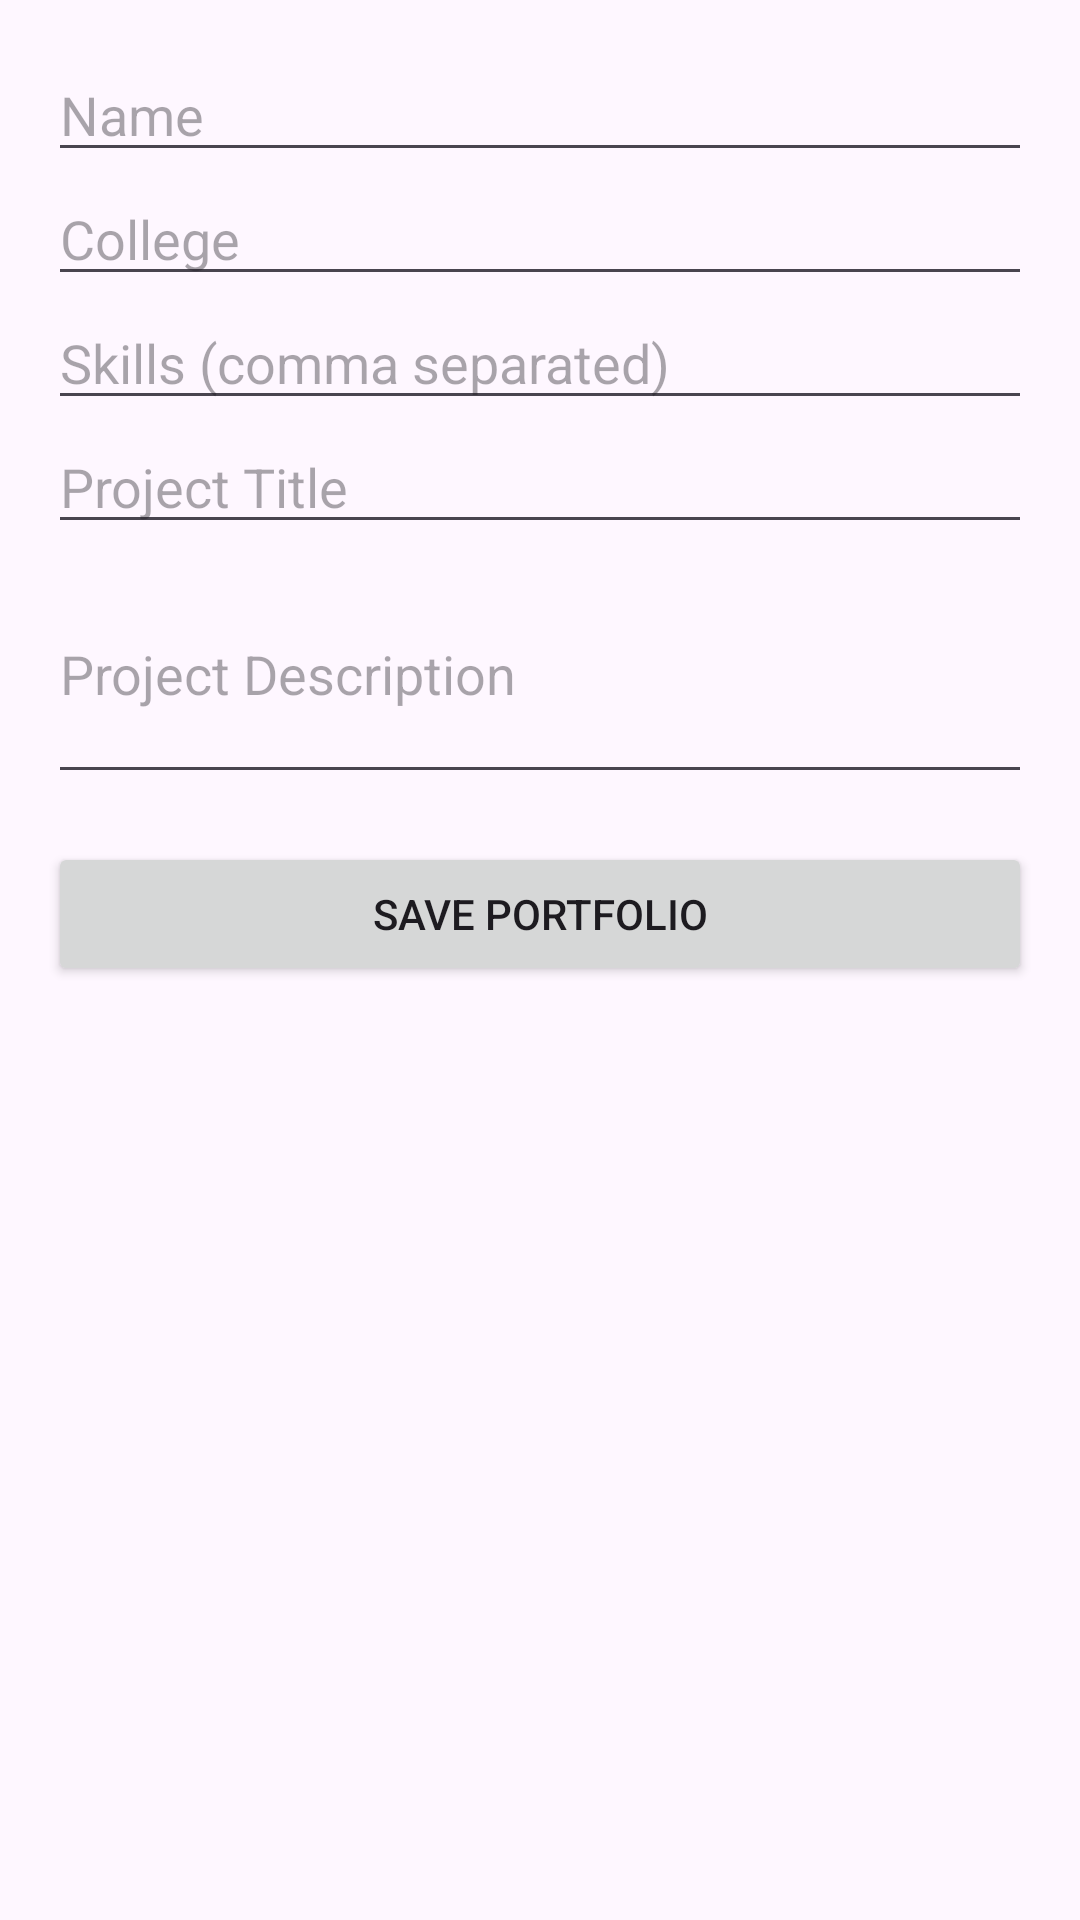

Here is an Android app screen rendered from its layout file. Give the layout XML and the strings, colors and styles it references.
<!-- AndroidManifest.xml: application theme Theme.RobokalamApp -->
<!-- res/layout/activity_portfolio.xml -->
<?xml version="1.0" encoding="utf-8"?>
<ScrollView xmlns:android="http://schemas.android.com/apk/res/android"
    android:layout_width="match_parent"
    android:layout_height="match_parent"
    android:padding="16dp">

    <LinearLayout
        android:orientation="vertical"
        android:layout_width="match_parent"
        android:layout_height="wrap_content">

        <EditText
            android:id="@+id/editName"
            android:hint="Name"
            android:layout_width="match_parent"
            android:layout_height="wrap_content" />

        <EditText
            android:id="@+id/editCollege"
            android:hint="College"
            android:layout_width="match_parent"
            android:layout_height="wrap_content" />

        <EditText
            android:id="@+id/editSkills"
            android:hint="Skills (comma separated)"
            android:layout_width="match_parent"
            android:layout_height="wrap_content" />

        <EditText
            android:id="@+id/editProjectTitle"
            android:hint="Project Title"
            android:layout_width="match_parent"
            android:layout_height="wrap_content" />

        <EditText
            android:id="@+id/editProjectDescription"
            android:hint="Project Description"
            android:minLines="3"
            android:layout_width="match_parent"
            android:layout_height="wrap_content" />

        <Button
            android:id="@+id/buttonSave"
            android:text="Save Portfolio"
            android:layout_marginTop="16dp"
            android:layout_width="match_parent"
            android:layout_height="wrap_content" />
    </LinearLayout>
</ScrollView>
<!-- resources referenced by this layout -->
<resources>
  <style name="Theme.RobokalamApp" parent="Base.Theme.RobokalamApp" />
  <style name="Base.Theme.RobokalamApp" parent="Theme.Material3.DayNight.NoActionBar">
          
          
      </style>
</resources>
